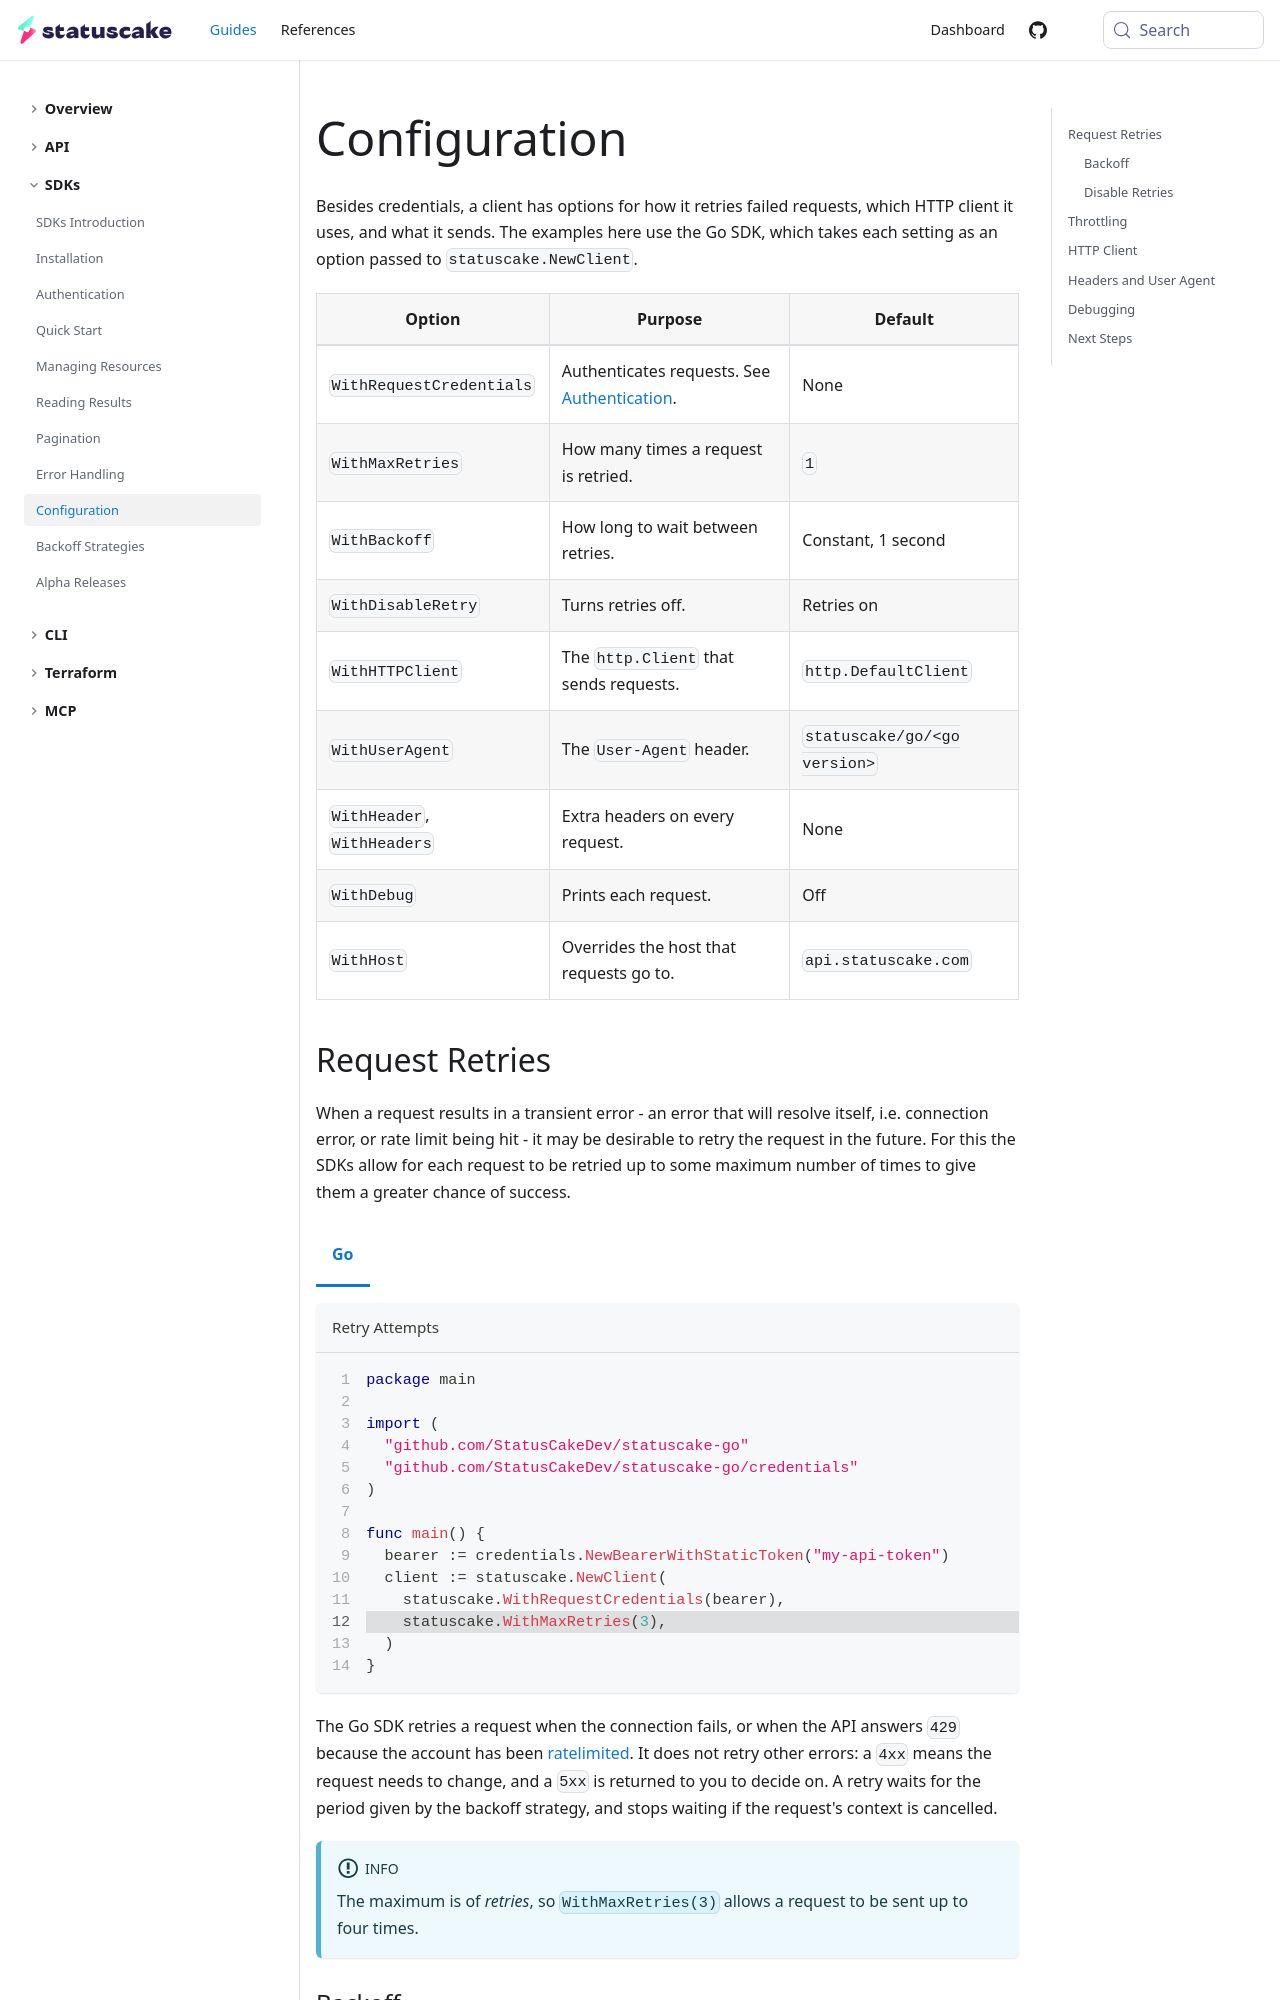

repository: StatusCakeDev/portal · page: guides/sdks/configuration/index.html · generator: docusaurus

---
id: configuration
title: Configuration
description: Learn how to configure StatusCake software development kits
---

import Tabs from '@theme/Tabs';
import TabItem from '@theme/TabItem';

Besides credentials, a client has options for how it retries failed requests,
which HTTP client it uses, and what it sends. The examples here use the Go SDK,
which takes each setting as an option passed to `statuscake.NewClient`.

| Option | Purpose | Default |
| --- | --- | --- |
| `WithRequestCredentials` | Authenticates requests. See [Authentication](/guides/sdks/authentication). | None |
| `WithMaxRetries` | How many times a request is retried. | `1` |
| `WithBackoff` | How long to wait between retries. | Constant, 1 second |
| `WithDisableRetry` | Turns retries off. | Retries on |
| `WithHTTPClient` | The `http.Client` that sends requests. | `http.DefaultClient` |
| `WithUserAgent` | The `User-Agent` header. | `statuscake/go/<go version>` |
| `WithHeader`, `WithHeaders` | Extra headers on every request. | None |
| `WithDebug` | Prints each request. | Off |
| `WithHost` | Overrides the host that requests go to. | `api.statuscake.com` |
